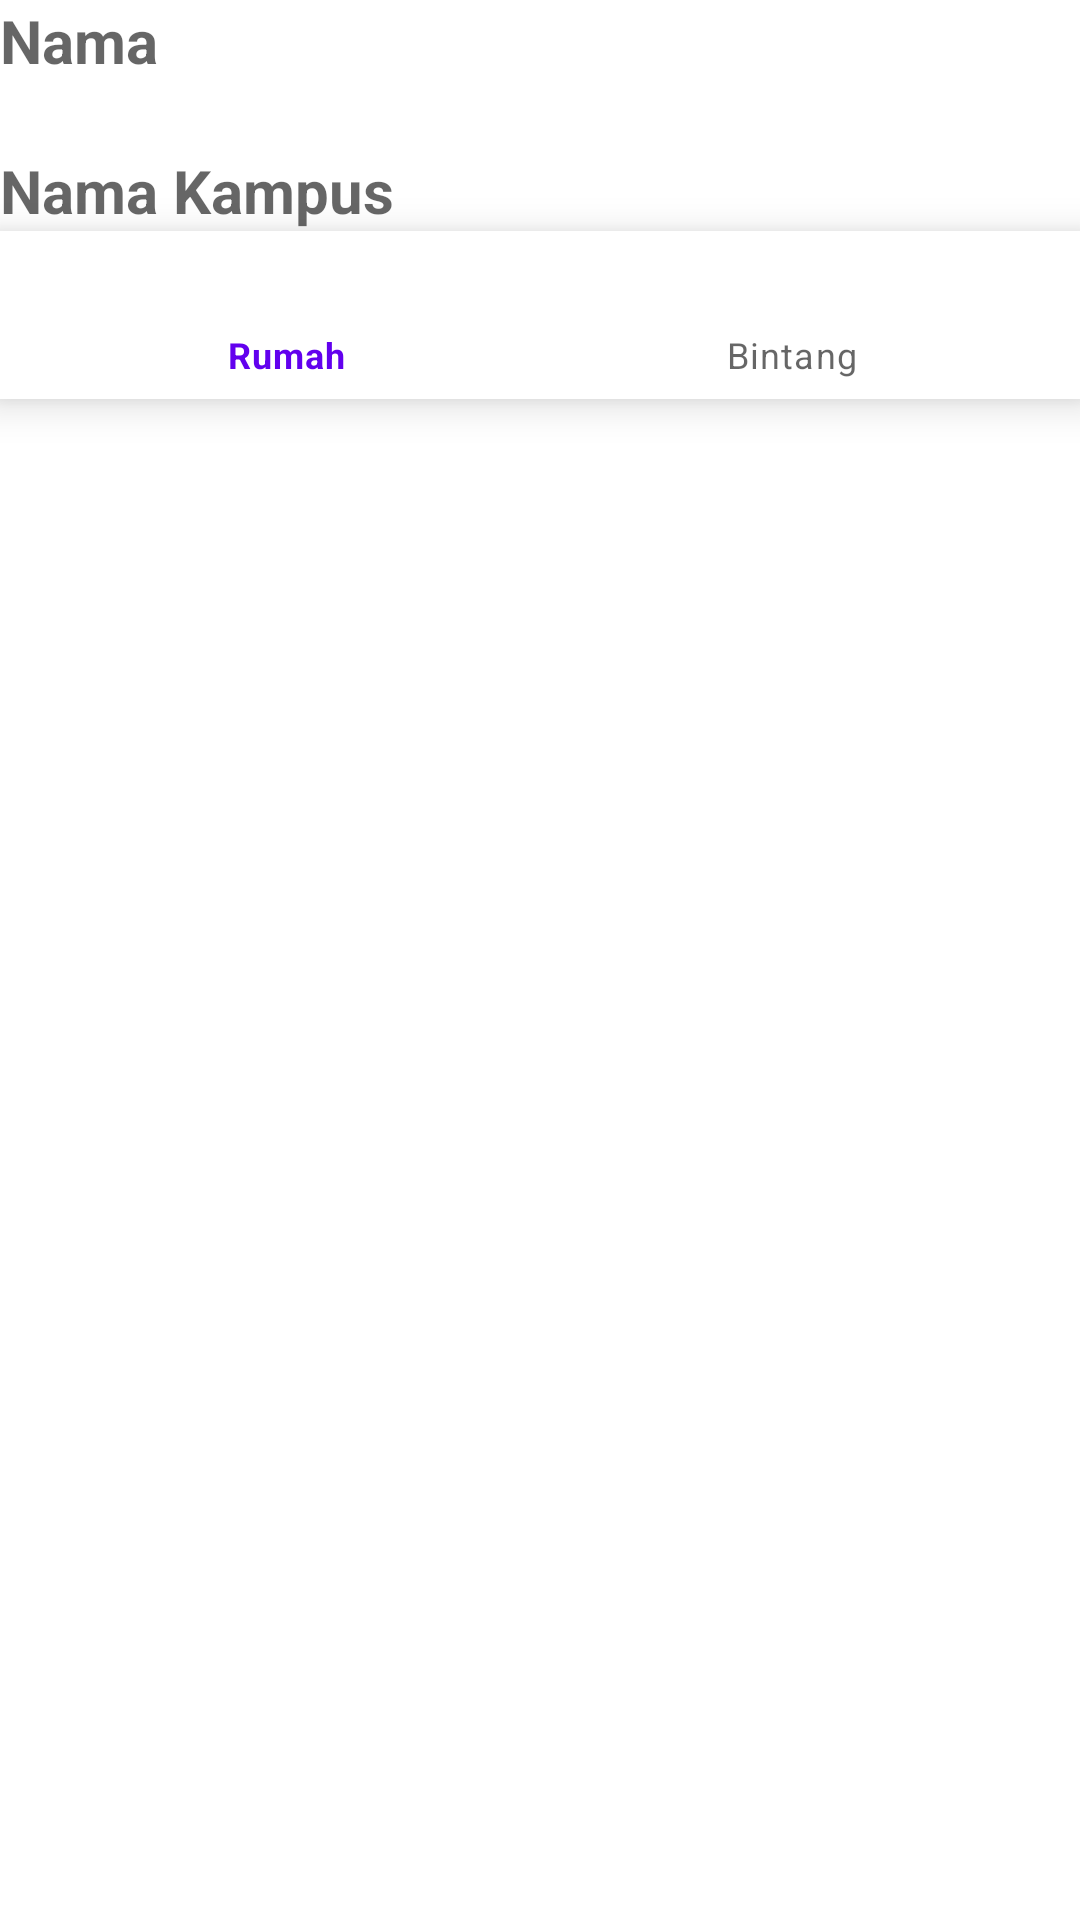

This screen was rendered from an Android layout file. Write that file and the resources it references.
<!-- AndroidManifest.xml: application theme Theme.CRUDDenganSQLite -->
<!-- res/layout/activity_detail.xml -->
<?xml version="1.0" encoding="utf-8"?>
<LinearLayout
    xmlns:android="http://schemas.android.com/apk/res/android"
    xmlns:app="http://schemas.android.com/apk/res-auto"
    xmlns:tools="http://schemas.android.com/tools"
    android:layout_width="match_parent"
    android:layout_height="wrap_content"
    android:orientation="vertical"
    tools:context=".DetailActivity">
    <TextView
        android:id="@+id/nama"
        android:layout_width="wrap_content"
        android:textSize="20dp"
        android:hint="Nama"
        android:textColor="@color/design_default_color_primary"
        android:textStyle="bold"
        android:layout_height="wrap_content"/>
    <TextView
        android:id="@+id/kampus"
        android:layout_width="wrap_content"
        android:textSize="20dp"
        android:hint="Nama Kampus"
        android:textColor="@color/design_default_color_primary"
        android:textStyle="bold"
        android:layout_marginTop="23dp"
        android:layout_height="wrap_content"/>

    <com.google.android.material.bottomnavigation.BottomNavigationView
        android:id="@+id/bottom_navigation"
        android:layout_width="match_parent"
        android:layout_height="wrap_content"
        app:menu="@menu/buttton_navigation_menu" />
</LinearLayout>
<!-- resources referenced by this layout -->
<resources>
  <style name="Theme.CRUDDenganSQLite" parent="Theme.MaterialComponents.DayNight.DarkActionBar">
          
          <item name="colorPrimary">@color/purple_500</item>
          <item name="colorPrimaryVariant">@color/purple_700</item>
          <item name="colorOnPrimary">@color/white</item>
          
          <item name="colorSecondary">@color/teal_200</item>
          <item name="colorSecondaryVariant">@color/teal_700</item>
          <item name="colorOnSecondary">@color/black</item>
          
          <item name="android:statusBarColor" tools:targetApi="l">?attr/colorPrimaryVariant</item>
          
      </style>
  <!-- not gathered from this repository: default colours our renderer supplied (Android Studio template values) -->
  <color name="purple_500">#FF6200EE</color>
  <color name="purple_700">#FF3700B3</color>
  <color name="teal_200">#FF03DAC5</color>
  <color name="teal_700">#FF018786</color>
  <color name="black">#FF000000</color>
  <color name="white">#FFFFFFFF</color>
</resources>
